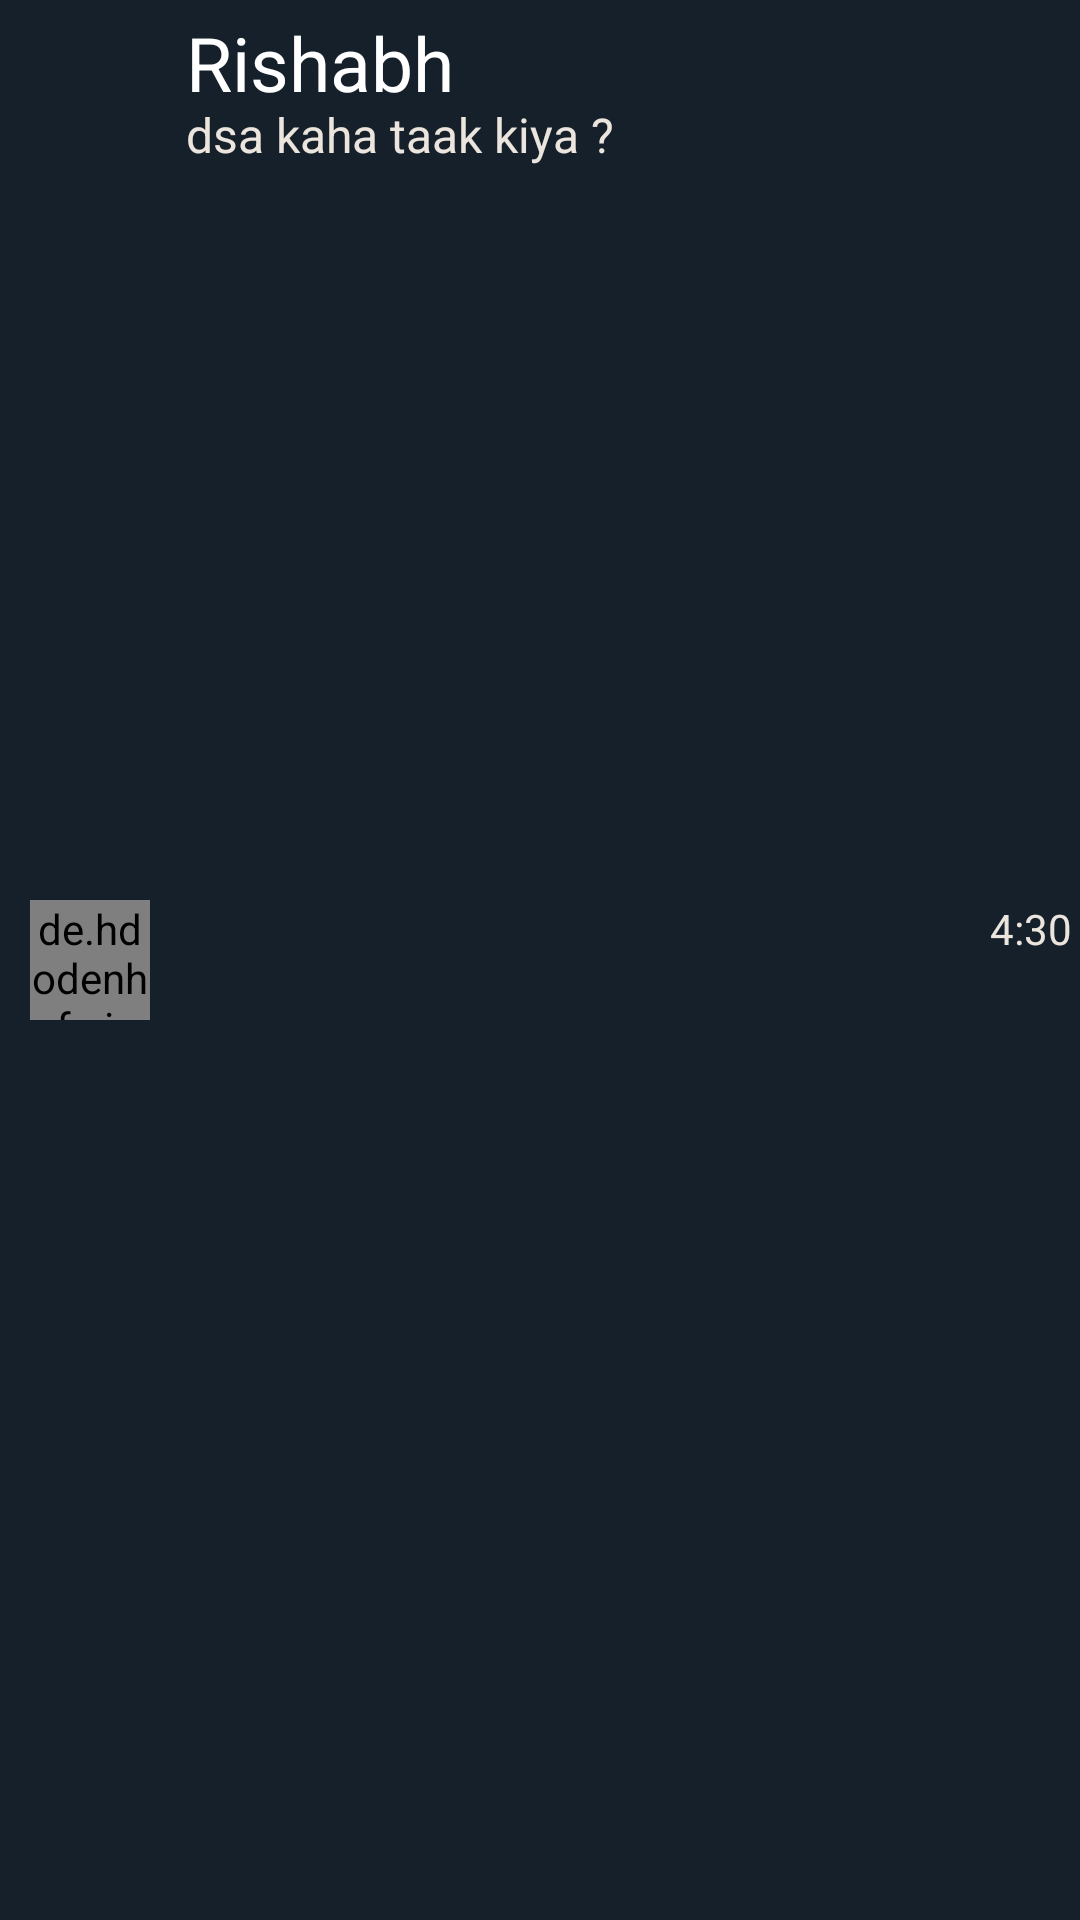

Produce the Android XML layout that renders to this screen, including the resource entries it uses.
<!-- AndroidManifest.xml: application theme Theme.Bhatsapp -->
<!-- res/layout/activity_chat_screen.xml -->
<?xml version="1.0" encoding="utf-8"?>
<LinearLayout xmlns:android="http://schemas.android.com/apk/res/android"
    xmlns:app="http://schemas.android.com/apk/res-auto"
    xmlns:tools="http://schemas.android.com/tools"
    android:layout_width="match_parent"
    android:layout_height="60dp"
    tools:context=".ChatScreen"
    android:orientation="horizontal"
    android:background="#15202b">

    <de.hdodenhof.circleimageview.CircleImageView
        android:id="@+id/img1"
        android:layout_width="40dp"
        android:layout_height="40dp"
        android:layout_marginLeft="10dp"
        app:civ_border_width="1dp"
        android:src="@drawable/k1"
        android:layout_gravity="center"/>
    <LinearLayout
        android:layout_width="280dp"
        android:layout_height="match_parent"
        android:orientation="vertical">
        <TextView
            android:id="@+id/name"
            android:layout_width="wrap_content"
            android:layout_height="30dp"
            android:text="Rishabh"
            android:layout_marginTop="4dp"
            android:textSize="25sp"
            android:textColor="@color/white"
            android:layout_marginLeft="12dp"/>
        <TextView
            android:id="@+id/lastmessage"
            android:layout_width="wrap_content"
            android:layout_height="30dp"
            android:text="dsa kaha taak kiya ?"
            android:textSize="16sp"
            android:textColor="@color/translucent"
            android:layout_marginLeft="12dp"/>
    </LinearLayout>

    <TextView
        android:layout_width="60dp"
        android:layout_height="40dp"
        android:layout_marginRight="10dp"
        android:layout_gravity="center"
        android:textColor="@color/translucent"
        android:id="@+id/time"
        android:text="4:30 pm"/>




</LinearLayout>
<!-- resources referenced by this layout -->
<resources>
  <color name="translucent">#ECE5DD</color>
  <color name="white">#FFFFFFFF</color>
  <style name="Theme.Bhatsapp" parent="Base.Theme.Bhatsapp" />
  <style name="Base.Theme.Bhatsapp" parent="Theme.Material3.DayNight.NoActionBar">
          
          
      </style>
</resources>
